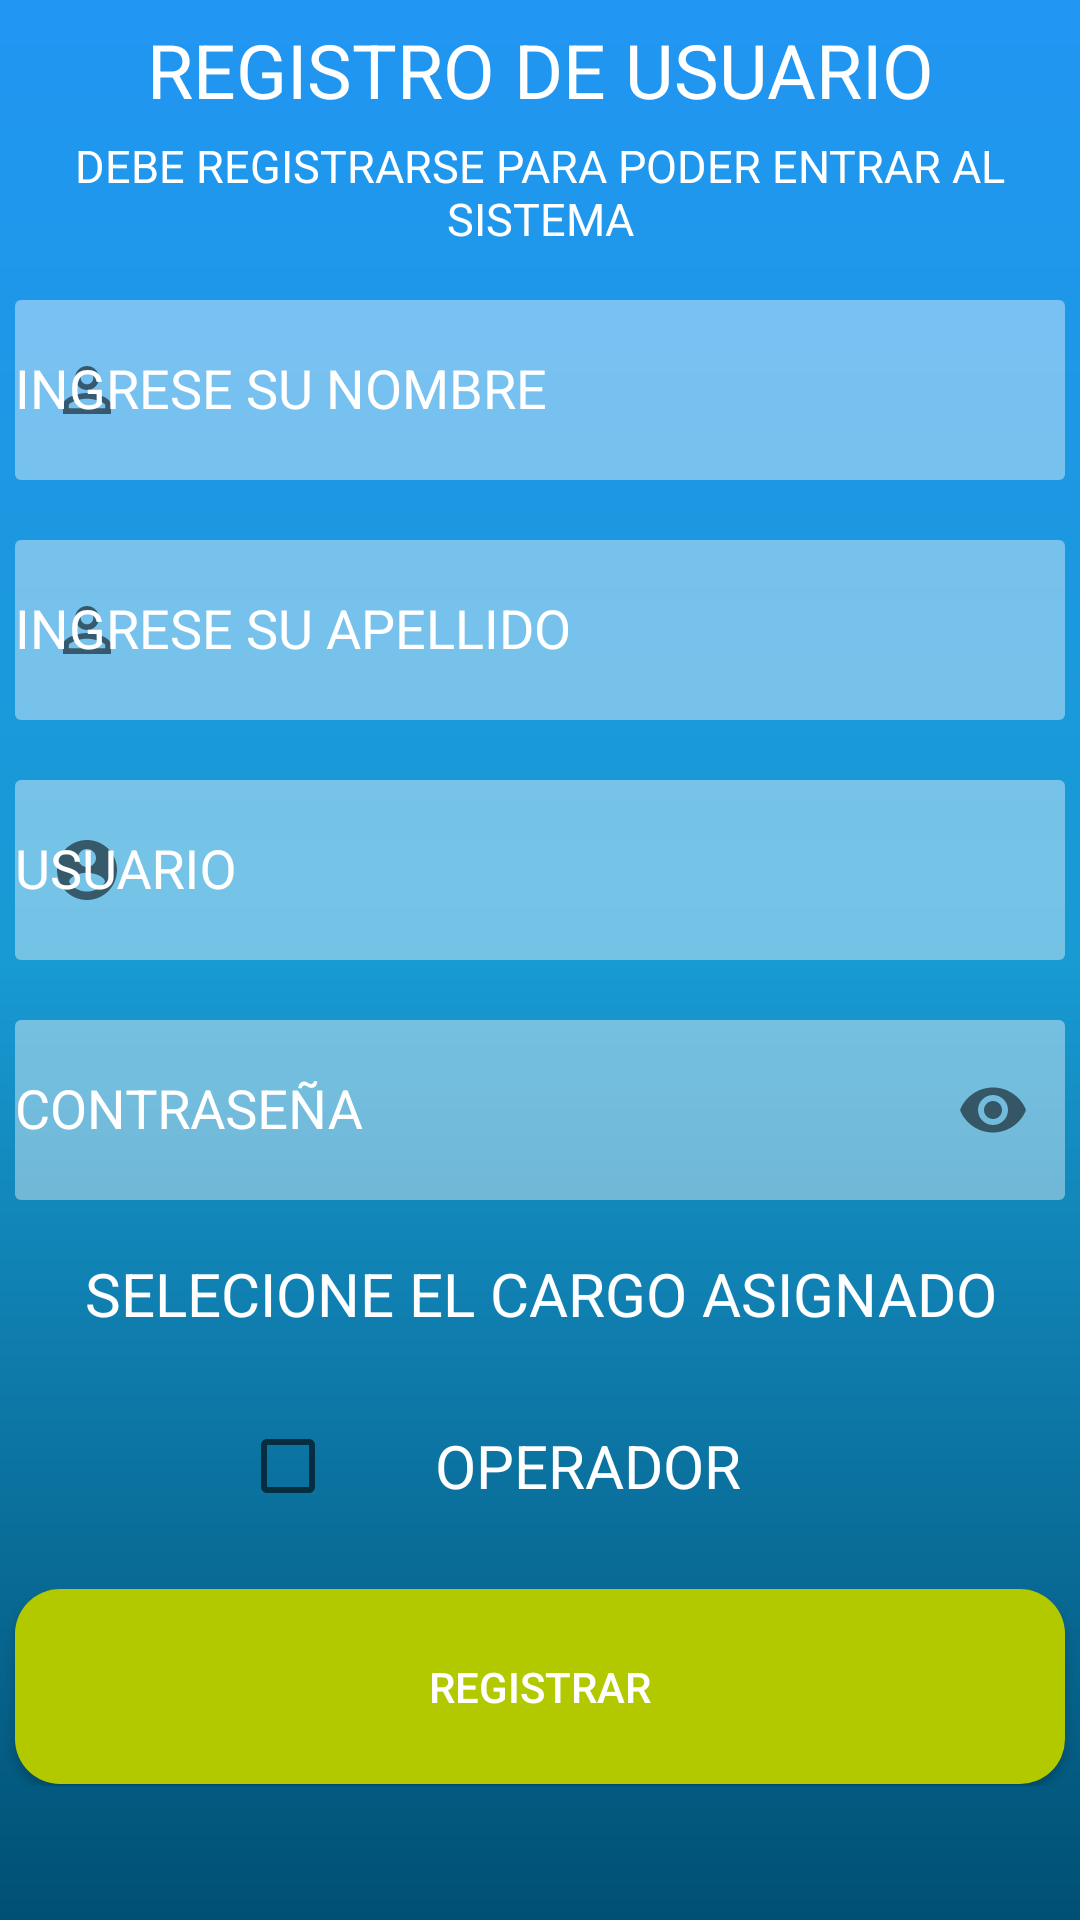

Android layout source for this screen:
<!-- AndroidManifest.xml: application theme AppTheme -->
<!-- res/layout/registro.xml -->
<?xml version="1.0" encoding="utf-8"?>
<LinearLayout xmlns:android="http://schemas.android.com/apk/res/android"
    xmlns:app="http://schemas.android.com/apk/res-auto"
    xmlns:tools="http://schemas.android.com/tools"
    android:layout_width="match_parent"
    android:layout_height="match_parent">

    <LinearLayout
        android:layout_width="match_parent"
        android:layout_height="match_parent"
        android:background="@drawable/header"
        android:orientation="vertical"
        android:weightSum="4.5"
        tools:ignore="UselessParent">

        <LinearLayout
            android:layout_width="match_parent"
            android:layout_height="wrap_content"
            android:layout_weight="1"
            android:gravity="center"
            android:orientation="vertical"
            android:weightSum="10">

            <TextView
                android:layout_width="match_parent"
                android:layout_height="wrap_content"
                android:gravity="center"
                android:text="@string/REGISTRO_DE_USUARIO_REGISTRO"
                android:textColor="@color/white"
                android:textSize="25sp" />

            <TextView
                android:layout_width="match_parent"
                android:layout_height="wrap_content"
                android:layout_marginVertical="5dp"
                android:gravity="center"
                android:text="@string/TEXTO_REGISTRO"
                android:textColor="@color/white"
                android:textSize="15sp" />

            <com.google.android.material.textfield.TextInputLayout
                android:layout_width="match_parent"
                android:layout_height="80dp"
                android:gravity="center"
                android:textColorHint="#fff"
                app:hintTextAppearance="@color/white"
                app:startIconDrawable="@drawable/identificacion">

                <com.google.android.material.textfield.TextInputEditText
                    android:id="@+id/nombre"
                    android:layout_width="350dp"
                    android:layout_height="60dp"
                    android:hint="@string/INGRESE_SU_NOMBRE_REGISTRO"
                    android:background="@drawable/lineas_login"
                    android:inputType="textPersonName" />
            </com.google.android.material.textfield.TextInputLayout>


            <com.google.android.material.textfield.TextInputLayout
                android:layout_width="match_parent"
                android:layout_height="80dp"
                android:gravity="center"
                android:textColorHint="#fff"
                app:hintTextAppearance="@color/white"
                app:startIconDrawable="@drawable/identificacion">

                <com.google.android.material.textfield.TextInputEditText
                    android:id="@+id/apellido"
                    android:layout_width="350dp"
                    android:layout_height="60dp"
                    android:hint="@string/INGRESE_SU_APELLIDO_REGISTRO"
                    android:background="@drawable/lineas_login"
                    android:inputType="textPersonName" />
            </com.google.android.material.textfield.TextInputLayout>

            <com.google.android.material.textfield.TextInputLayout
                android:layout_width="match_parent"
                android:layout_height="80dp"
                android:gravity="center"
                android:textColorHint="#fff"
                app:hintTextAppearance="@color/white"
                app:startIconDrawable="@drawable/cuenta">

                <com.google.android.material.textfield.TextInputEditText
                    android:id="@+id/cedula"
                    android:layout_width="350dp"
                    android:layout_height="60dp"
                    android:hint="@string/USUARIO_REGISTRO"
                    android:background="@drawable/lineas_login"
                    android:inputType="textPersonName" />
            </com.google.android.material.textfield.TextInputLayout>

            <com.google.android.material.textfield.TextInputLayout
                android:layout_width="match_parent"
                android:layout_height="80dp"
                android:gravity="center"
                android:textColorHint="#fff"
                app:hintTextAppearance="@color/white"
                app:passwordToggleEnabled="true"
                app:startIconDrawable="@drawable/candado">

                <com.google.android.material.textfield.TextInputEditText
                    android:id="@+id/pass"
                    android:layout_width="350dp"
                    android:layout_height="60dp"
                    android:hint="@string/CONTRASEÑA_REGISTRO"
                    android:background="@drawable/lineas_login"
                    android:inputType="textPassword" />
            </com.google.android.material.textfield.TextInputLayout>


        </LinearLayout>

        <LinearLayout
            android:layout_width="match_parent"
            android:layout_height="wrap_content"
            android:layout_weight="0.1"
            android:gravity="center"
            android:orientation="vertical"
            android:weightSum="10">

            <TextView
                android:layout_width="match_parent"
                android:layout_height="wrap_content"
                android:layout_marginVertical="3dp"
                android:gravity="center"
                android:text="@string/TEXTO_REGISTRO2"
                android:textColor="@color/white"
                android:textSize="20sp" />

            <CheckBox
                android:id="@+id/rol"
                android:layout_width="200dp"
                android:layout_height="wrap_content"
                android:layout_marginVertical="25dp"
                android:layout_weight="1.3"
                android:gravity="center"
                android:text="@string/OPERADOR_REGISTRO"
                android:textColor="@color/white"
                android:textSize="20sp"
                tools:ignore="NestedWeights" />

            <Button
                android:id="@+id/registro"
                android:layout_width="350dp"
                android:layout_height="65dp"
                android:background="@drawable/btn_redondo"
                android:onClick="registro"
                android:text="@string/REGISTRAR_REGISTRO"
                android:textColor="@color/white"
                tools:ignore="UsingOnClickInXml" />
        </LinearLayout>

    </LinearLayout>


</LinearLayout>
<!-- resources referenced by this layout -->
<resources>
  <color name="white">#FFFFFF</color>
  <!-- drawable btn_redondo (drawable) -->
  <?xml version="1.0" encoding="utf-8"?>
  <shape xmlns:android="http://schemas.android.com/apk/res/android"
      android:shape="rectangle">
  
      <solid android:color="@color/colorVerdeM" />
      <corners android:radius="15dp" />
  
  
  </shape>
  <!-- drawable cuenta (drawable) -->
  <vector xmlns:android="http://schemas.android.com/apk/res/android"
      xmlns:tools="http://schemas.android.com/tools"
      android:width="24dp"
      android:height="24dp"
      android:tint="#B2C900"
      android:viewportWidth="24"
      android:viewportHeight="24">
      <path
          android:fillColor="@android:color/white"
          android:pathData="M12,2C6.48,2 2,6.48 2,12s4.48,10 10,10 10,-4.48 10,-10S17.52,2 12,2zM12,5c1.66,0 3,1.34 3,3s-1.34,3 -3,3 -3,-1.34 -3,-3 1.34,-3 3,-3zM12,19.2c-2.5,0 -4.71,-1.28 -6,-3.22 0.03,-1.99 4,-3.08 6,-3.08 1.99,0 5.97,1.09 6,3.08 -1.29,1.94 -3.5,3.22 -6,3.22z"
          tools:ignore="VectorRaster" />
  </vector>
  <!-- drawable header (drawable) -->
  <?xml version="1.0" encoding="utf-8"?>
  <shape xmlns:android="http://schemas.android.com/apk/res/android">
      <gradient
          android:angle="-135"
          android:centerColor="@color/colorAzulCRO2"
          android:endColor="@color/colorAzulCRO1"
          android:startColor="@color/colorAzulCRO" />
  </shape>
  <!-- drawable identificacion (drawable) -->
  <vector xmlns:android="http://schemas.android.com/apk/res/android"
      xmlns:tools="http://schemas.android.com/tools"
      android:width="24dp"
      android:height="24dp"
      android:tint="#B2C900"
      android:viewportWidth="24"
      android:viewportHeight="24">
      <path
          android:fillColor="@android:color/white"
          android:pathData="M12,5.9c1.16,0 2.1,0.94 2.1,2.1s-0.94,2.1 -2.1,2.1S9.9,9.16 9.9,8s0.94,-2.1 2.1,-2.1m0,9c2.97,0 6.1,1.46 6.1,2.1v1.1L5.9,18.1L5.9,17c0,-0.64 3.13,-2.1 6.1,-2.1M12,4C9.79,4 8,5.79 8,8s1.79,4 4,4 4,-1.79 4,-4 -1.79,-4 -4,-4zM12,13c-2.67,0 -8,1.34 -8,4v3h16v-3c0,-2.66 -5.33,-4 -8,-4z"
          tools:ignore="VectorRaster" />
  </vector>
  <!-- drawable lineas_login (drawable) -->
  <?xml version="1.0" encoding="utf-8"?>
  <shape xmlns:android="http://schemas.android.com/apk/res/android"
      android:shape="rectangle">
  
      <solid android:color="@color/bordeblanco" />
  
      <corners android:radius="2dp" />
  
  </shape>
  <string name="INGRESE_SU_APELLIDO_REGISTRO">INGRESE SU APELLIDO</string>
  <string name="INGRESE_SU_NOMBRE_REGISTRO">INGRESE SU NOMBRE</string>
  <string name="OPERADOR_REGISTRO">OPERADOR</string>
  <string name="REGISTRAR_REGISTRO">REGISTRAR</string>
  <string name="REGISTRO_DE_USUARIO_REGISTRO">REGISTRO DE USUARIO</string>
  <string name="TEXTO_REGISTRO">DEBE REGISTRARSE PARA PODER ENTRAR AL SISTEMA</string>
  <string name="TEXTO_REGISTRO2">SELECIONE EL CARGO ASIGNADO</string>
  <string name="USUARIO_REGISTRO">USUARIO</string>
  <style name="AppTheme" parent="Theme.AppCompat.Light.DarkActionBar">
          
          <item name="colorPrimary">@color/colorAzulCRO</item>
          <item name="colorPrimaryDark">@color/colorAzulCRO</item>
          <item name="colorAccent">@color/colorAccent</item>
      </style>
  <color name="colorVerdeM">#B2C900</color>
  <color name="colorAzulCRO2">#189AD3</color>
  <color name="colorAzulCRO1">#005073</color>
  <color name="colorAzulCRO">#2196F3</color>
  <color name="bordeblanco">#66ffffff</color>
  <color name="colorAccent">#D81B60</color>
</resources>
